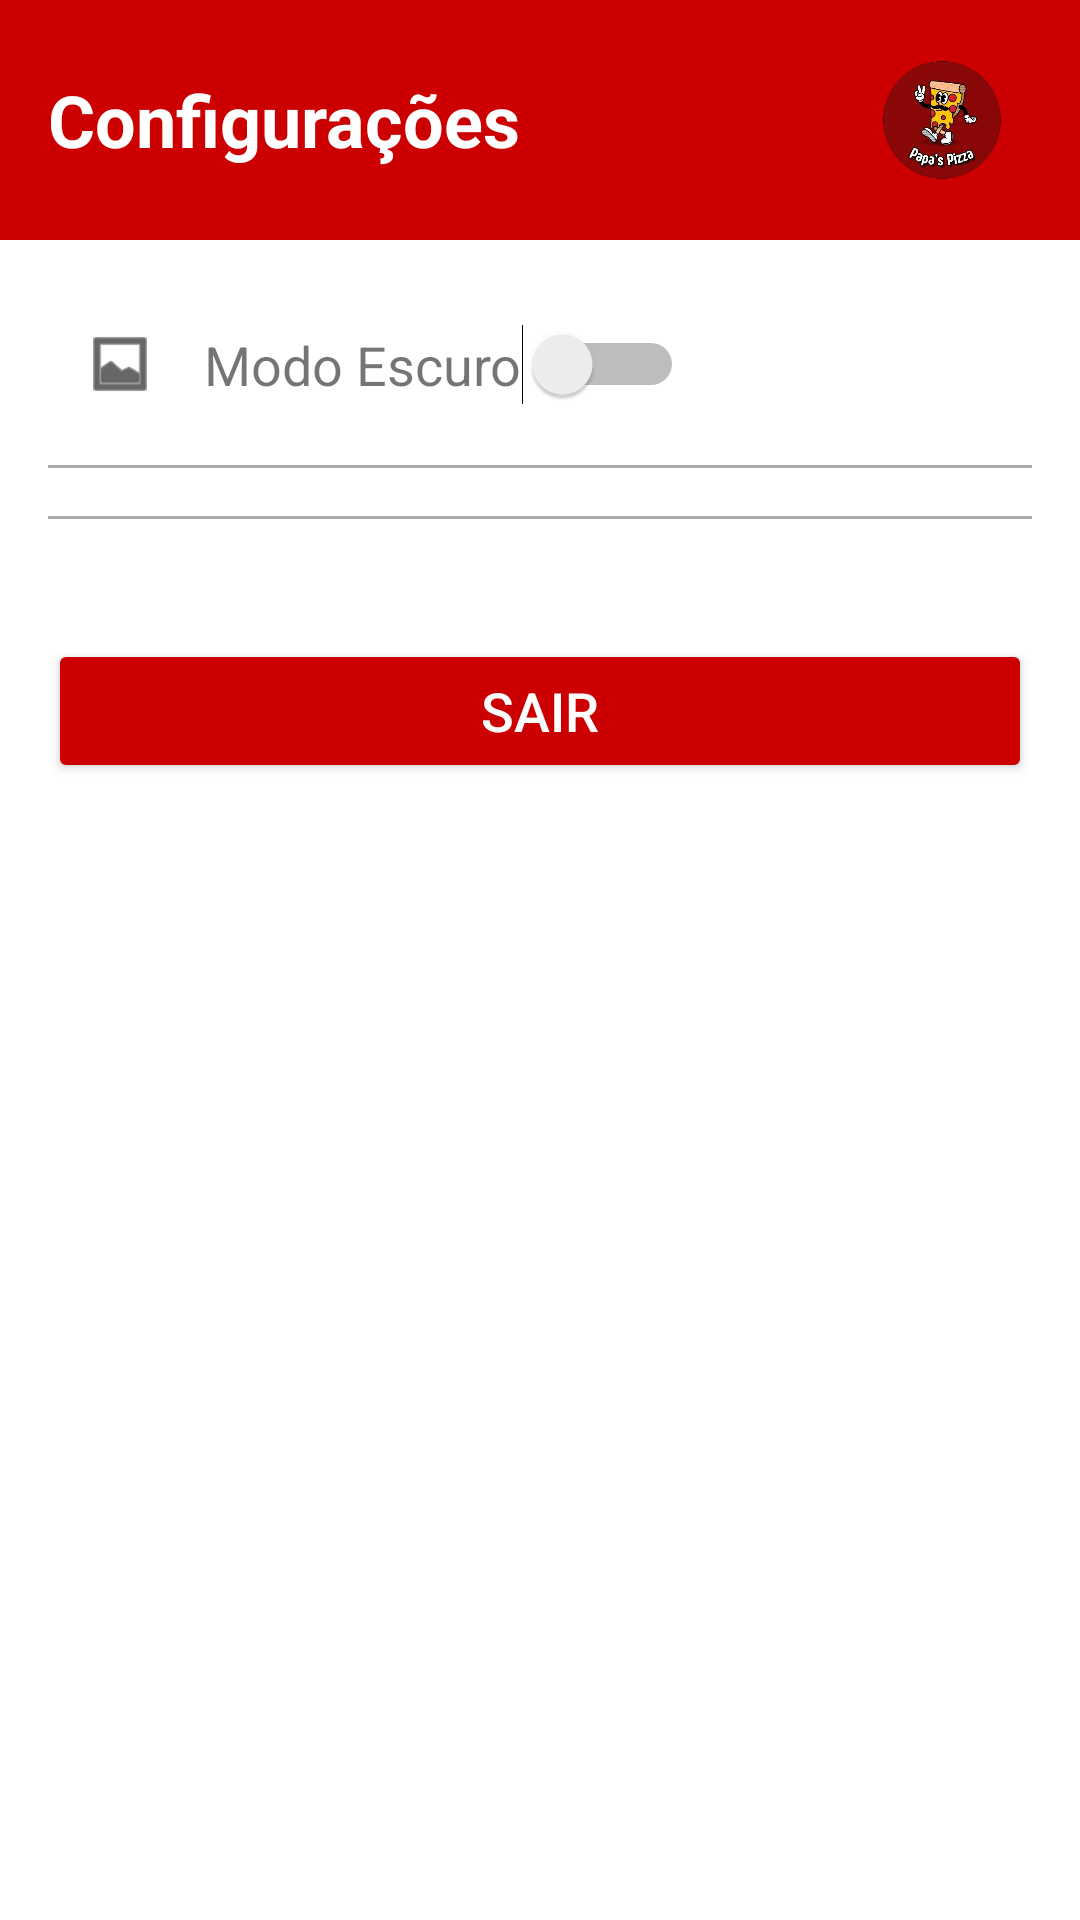

The Android layout XML behind this screen, and the referenced resources:
<!-- AndroidManifest.xml: application theme Theme.MyApplication -->
<!-- res/layout/fragment_settings.xml -->
<?xml version="1.0" encoding="utf-8"?>
<androidx.constraintlayout.widget.ConstraintLayout
    xmlns:android="http://schemas.android.com/apk/res/android"
    xmlns:app="http://schemas.android.com/apk/res-auto"
    xmlns:tools="http://schemas.android.com/tools"
    android:id="@+id/frameLayout"
    android:layout_width="match_parent"
    android:layout_height="match_parent"
    tools:context=".ui.Settings.SettingsFragment">

    
    <LinearLayout
        android:id="@+id/topBar"
        android:layout_width="match_parent"
        android:layout_height="80dp"
        android:orientation="horizontal"
        android:gravity="center_vertical"
        android:paddingStart="16dp"
        android:paddingEnd="16dp"
        android:background="@android:color/holo_red_dark"
        app:layout_constraintStart_toStartOf="parent"
        app:layout_constraintEnd_toEndOf="parent"
        app:layout_constraintTop_toTopOf="parent">

        <TextView
            android:id="@+id/appTitle"
            android:layout_width="0dp"
            android:layout_height="wrap_content"
            android:layout_weight="1"
            android:fontFamily="sans-serif-bold"
            android:text="Configurações"
            android:textColor="@android:color/white"
            android:textSize="24sp"
            android:textStyle="bold" />

        <ImageView
            android:id="@+id/logo"
            android:layout_width="60dp"
            android:layout_height="60dp"
            android:src="@drawable/logo"
            tools:srcCompat="@drawable/logo" />
    </LinearLayout>

    
    <LinearLayout
        android:layout_width="match_parent"
        android:layout_height="wrap_content"
        android:orientation="vertical"
        android:padding="16dp"
        app:layout_constraintTop_toBottomOf="@id/topBar"
        app:layout_constraintStart_toStartOf="parent"
        app:layout_constraintEnd_toEndOf="parent">

        
        <LinearLayout
            android:id="@+id/darkModeOption"
            android:layout_width="match_parent"
            android:layout_height="wrap_content"
            android:orientation="horizontal"
            android:gravity="center_vertical"
            android:padding="12dp"
            android:background="?attr/selectableItemBackground"
            android:clickable="true"
            android:focusable="true">

            <ImageView
                android:layout_width="24dp"
                android:layout_height="24dp"
                android:src="@android:drawable/ic_menu_gallery"
                app:tint="@android:color/black" />

            <TextView
                android:layout_width="wrap_content"
                android:layout_height="wrap_content"
                android:layout_marginStart="16dp"
                android:text="Modo Escuro"
                android:textSize="18sp"/>

            <Switch
                android:id="@+id/switchDarkMode"
                android:layout_width="wrap_content"
                android:layout_height="wrap_content"
                />
        </LinearLayout>

        <View
            android:layout_width="match_parent"
            android:layout_height="1dp"
            android:background="@android:color/darker_gray"
            android:layout_marginVertical="8dp"/>



        <View
            android:layout_width="match_parent"
            android:layout_height="1dp"
            android:background="@android:color/darker_gray"
            android:layout_marginVertical="8dp"/>

        
        <Button
            android:id="@+id/btnLogout"
            android:layout_width="match_parent"
            android:layout_height="wrap_content"
            android:layout_marginTop="32dp"
            android:text="Sair"
            android:backgroundTint="@android:color/holo_red_dark"
            android:textColor="@android:color/white"
            android:textSize="18sp"/>
    </LinearLayout>

</androidx.constraintlayout.widget.ConstraintLayout>
<!-- resources referenced by this layout -->
<resources>
  <!-- drawable logo: png bitmap (drawable, 125102 bytes) -->
  <style name="Theme.MyApplication" parent="Theme.MaterialComponents.DayNight.NoActionBar">
          <item name="android:statusBarColor">@android:color/transparent</item>
  
          
          <item name="colorPrimary">@color/myRed</item>
          <item name="colorPrimaryVariant">@color/purple_700</item>
          <item name="colorOnPrimary">@color/white</item>
          
          <item name="colorSecondary">@color/teal_200</item>
          <item name="colorSecondaryVariant">@color/teal_700</item>
          <item name="colorOnSecondary">@color/black</item>
          
  
          
      </style>
  <color name="myRed">#FF0000</color>
  <color name="purple_700">#FF3700B3</color>
  <color name="white">#FFFFFFFF</color>
  <color name="teal_200">#FF03DAC5</color>
  <color name="teal_700">#FF018786</color>
  <color name="black">#FF000000</color>
</resources>
